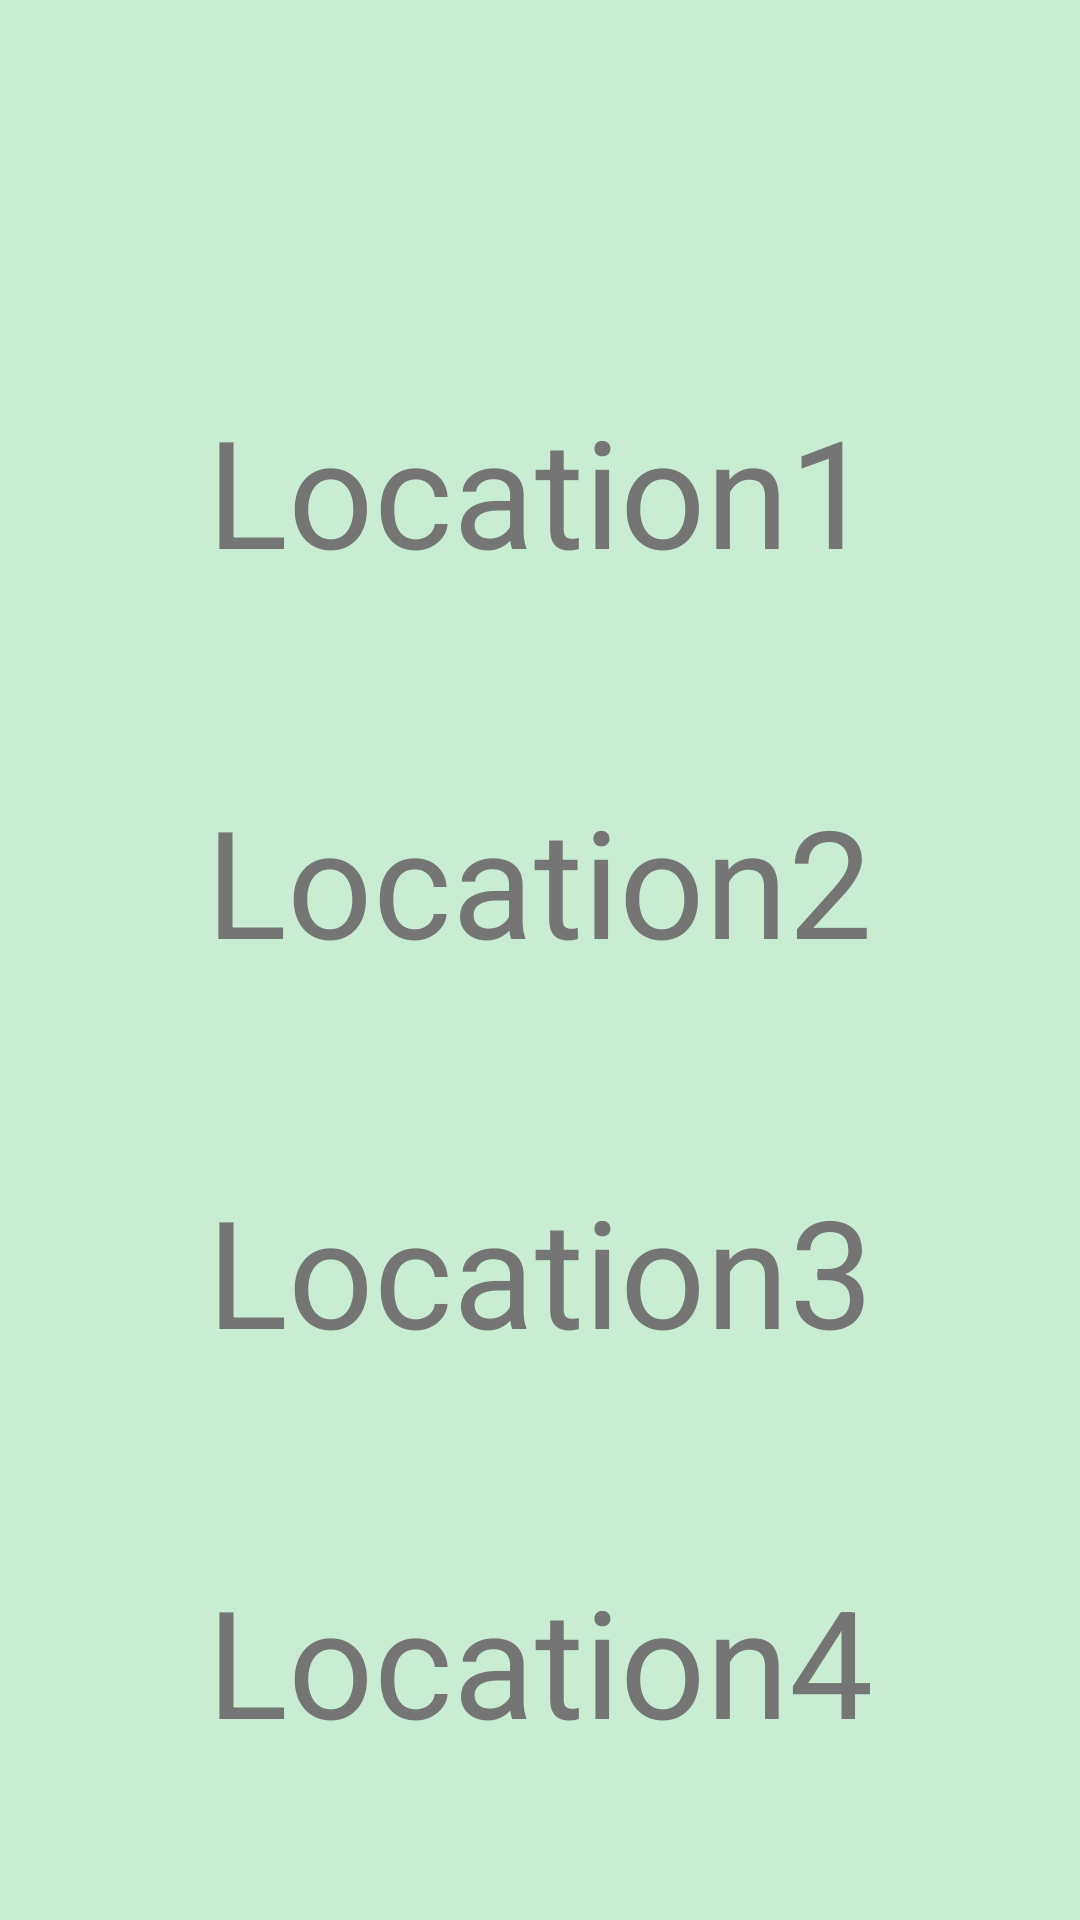

Android layout source for this screen:
<!-- AndroidManifest.xml: application theme Theme.DEEDHacks -->
<!-- res/layout/activity_location.xml -->
<?xml version="1.0" encoding="utf-8"?>
<androidx.constraintlayout.widget.ConstraintLayout xmlns:android="http://schemas.android.com/apk/res/android"
    xmlns:app="http://schemas.android.com/apk/res-auto"
    xmlns:tools="http://schemas.android.com/tools"
    android:layout_width="match_parent"
    android:layout_height="match_parent"
    android:background="#C9EDD3"
    tools:context=".LocationActivity">

    <TextView
        android:id="@+id/text_location1"
        android:layout_width="wrap_content"
        android:layout_height="wrap_content"
        android:layout_alignParentStart="true"
        android:layout_alignParentTop="true"
        android:layout_alignParentEnd="true"
        android:layout_marginTop="130dp"
        android:text="Location1"
        android:textAlignment="center"
        android:textColor="#757575"
        android:textSize="50sp"
        app:layout_constraintEnd_toEndOf="parent"
        app:layout_constraintStart_toStartOf="parent"
        app:layout_constraintTop_toTopOf="parent" />

    <TextView
        android:id="@+id/text_location2"
        android:layout_width="wrap_content"
        android:layout_height="wrap_content"
        android:layout_alignParentStart="true"
        android:layout_alignParentTop="true"
        android:layout_alignParentEnd="true"
        android:layout_marginTop="260dp"
        android:text="Location2"
        android:textAlignment="center"
        android:textColor="#757575"
        android:textSize="50sp"
        app:layout_constraintEnd_toEndOf="parent"
        app:layout_constraintHorizontal_bias="0.497"
        app:layout_constraintStart_toStartOf="parent"
        app:layout_constraintTop_toTopOf="parent" />

    <TextView
        android:id="@+id/text_location3"
        android:layout_width="wrap_content"
        android:layout_height="wrap_content"
        android:layout_alignParentStart="true"
        android:layout_alignParentTop="true"
        android:layout_alignParentEnd="true"
        android:layout_marginTop="390dp"
        android:text="Location3"
        android:textAlignment="center"
        android:textColor="#757575"
        android:textSize="50sp"
        app:layout_constraintEnd_toEndOf="parent"
        app:layout_constraintStart_toStartOf="parent"
        app:layout_constraintTop_toTopOf="parent" />

    <TextView
        android:id="@+id/text_location4"
        android:layout_width="wrap_content"
        android:layout_height="wrap_content"
        android:layout_alignParentStart="true"
        android:layout_alignParentTop="true"
        android:layout_alignParentEnd="true"
        android:layout_marginTop="520dp"
        android:text="Location4"
        android:textAlignment="center"
        android:textColor="#757575"
        android:textSize="50sp"
        app:layout_constraintEnd_toEndOf="parent"
        app:layout_constraintStart_toStartOf="parent"
        app:layout_constraintTop_toTopOf="parent" />

</androidx.constraintlayout.widget.ConstraintLayout>
<!-- resources referenced by this layout -->
<resources>
  <style name="Theme.DEEDHacks" parent="Theme.MaterialComponents.DayNight.DarkActionBar">
          
          <item name="colorPrimary">#628474</item>
          <item name="colorPrimaryVariant">#628474</item>
          <item name="colorOnPrimary">@color/white</item>
          
          <item name="colorSecondary">@color/teal_200</item>
          <item name="colorSecondaryVariant">@color/teal_700</item>
          <item name="colorOnSecondary">@color/black</item>
          
          <item name="android:statusBarColor" tools:targetApi="l">?attr/colorPrimaryVariant</item>
          
      </style>
  <!-- not gathered from this repository: default colours our renderer supplied (Android Studio template values) -->
  <color name="teal_200">#FF03DAC5</color>
  <color name="teal_700">#FF018786</color>
  <color name="black">#FF000000</color>
  <color name="white">#FFFFFFFF</color>
</resources>
